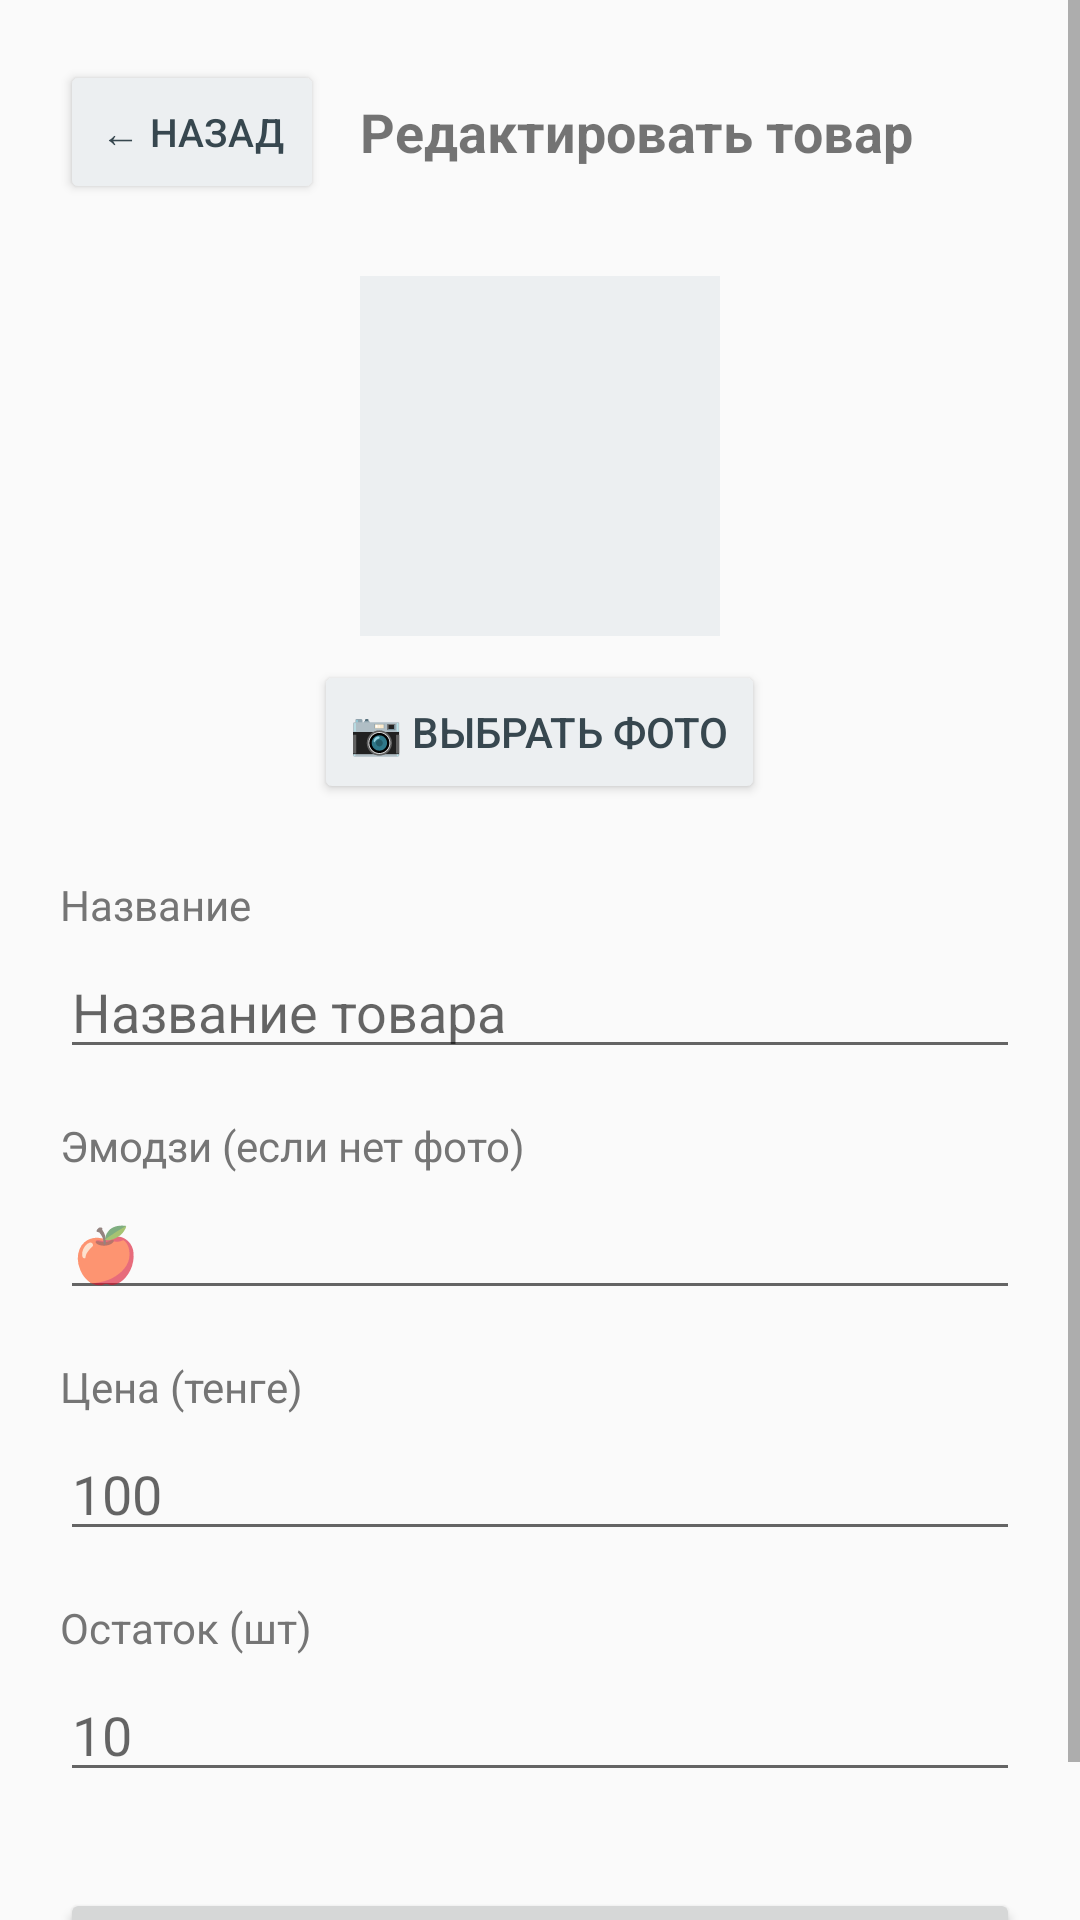

Produce the Android XML layout that renders to this screen, including the resource entries it uses.
<!-- AndroidManifest.xml: application theme Theme.Micromart -->
<!-- res/layout/activity_edit_product.xml -->
<?xml version="1.0" encoding="utf-8"?>
<ScrollView
    xmlns:android="http://schemas.android.com/apk/res/android"
    android:layout_width="match_parent"
    android:layout_height="match_parent"
    android:background="#FAFAFA">

    <LinearLayout
        android:layout_width="match_parent"
        android:layout_height="wrap_content"
        android:orientation="vertical"
        android:padding="20dp">

        
        <LinearLayout
            android:layout_width="match_parent"
            android:layout_height="wrap_content"
            android:orientation="horizontal"
            android:gravity="center_vertical"
            android:layout_marginBottom="24dp">

            <Button
                android:id="@+id/btnBack"
                android:layout_width="wrap_content"
                android:layout_height="wrap_content"
                android:text="← Назад"
                android:textSize="13sp"
                android:backgroundTint="#ECEFF1"
                android:textColor="#37474F"
                android:layout_marginEnd="12dp" />

            <TextView
                android:id="@+id/tvTitle"
                android:layout_width="wrap_content"
                android:layout_height="wrap_content"
                android:text="Редактировать товар"
                android:textSize="18sp"
                android:textStyle="bold" />

        </LinearLayout>

        
        <FrameLayout
            android:layout_width="120dp"
            android:layout_height="120dp"
            android:layout_gravity="center_horizontal"
            android:layout_marginBottom="8dp">

            <ImageView
                android:id="@+id/ivPreview"
                android:layout_width="120dp"
                android:layout_height="120dp"
                android:scaleType="centerCrop"
                android:background="#ECEFF1"
                android:visibility="gone" />

            <TextView
                android:id="@+id/tvEmojiPreview"
                android:layout_width="120dp"
                android:layout_height="120dp"
                android:gravity="center"
                android:textSize="56sp"
                android:background="#ECEFF1" />

        </FrameLayout>

        <Button
            android:id="@+id/btnPickImage"
            android:layout_width="wrap_content"
            android:layout_height="wrap_content"
            android:layout_gravity="center_horizontal"
            android:text="📷 Выбрать фото"
            android:backgroundTint="#ECEFF1"
            android:textColor="#37474F"
            android:layout_marginBottom="24dp" />

        
        <TextView
            android:layout_width="wrap_content"
            android:layout_height="wrap_content"
            android:text="Название"
            android:textSize="14sp"
            android:textColor="#757575"
            android:layout_marginBottom="4dp" />

        <EditText
            android:id="@+id/etName"
            android:layout_width="match_parent"
            android:layout_height="wrap_content"
            android:inputType="text"
            android:hint="Название товара"
            android:layout_marginBottom="16dp" />

        
        <TextView
            android:layout_width="wrap_content"
            android:layout_height="wrap_content"
            android:text="Эмодзи (если нет фото)"
            android:textSize="14sp"
            android:textColor="#757575"
            android:layout_marginBottom="4dp" />

        <EditText
            android:id="@+id/etEmoji"
            android:layout_width="match_parent"
            android:layout_height="wrap_content"
            android:inputType="text"
            android:hint="🍎"
            android:layout_marginBottom="16dp" />

        
        <TextView
            android:layout_width="wrap_content"
            android:layout_height="wrap_content"
            android:text="Цена (тенге)"
            android:textSize="14sp"
            android:textColor="#757575"
            android:layout_marginBottom="4dp" />

        <EditText
            android:id="@+id/etPrice"
            android:layout_width="match_parent"
            android:layout_height="wrap_content"
            android:inputType="number"
            android:hint="100"
            android:layout_marginBottom="16dp" />

        
        <TextView
            android:layout_width="wrap_content"
            android:layout_height="wrap_content"
            android:text="Остаток (шт)"
            android:textSize="14sp"
            android:textColor="#757575"
            android:layout_marginBottom="4dp" />

        <EditText
            android:id="@+id/etStock"
            android:layout_width="match_parent"
            android:layout_height="wrap_content"
            android:inputType="number"
            android:hint="10"
            android:layout_marginBottom="32dp" />

        <Button
            android:id="@+id/btnSave"
            android:layout_width="match_parent"
            android:layout_height="wrap_content"
            android:text="Сохранить"
            android:textSize="16sp" />

    </LinearLayout>
</ScrollView>
<!-- resources referenced by this layout -->
<resources>
  <style name="Theme.Micromart" parent="Theme.MaterialComponents.DayNight.NoActionBar">
          <item name="colorPrimary">@color/primary</item>
          <item name="colorPrimaryVariant">@color/primary_dark</item>
          <item name="colorOnPrimary">@color/white</item>
          <item name="colorSecondary">@color/accent</item>
          <item name="colorOnSecondary">@color/white</item>
          <item name="android:windowBackground">@color/surface_bg</item>
          
          
          <item name="materialButtonStyle">@style/Widget.Micromart.Button</item>
          <item name="cardViewStyle">@style/Widget.Micromart.Card</item>
      </style>
  <color name="primary">#FF6B00</color>
  <color name="primary_dark">#E66000</color>
  <color name="white">#FFFFFFFF</color>
  <color name="accent">#FF6B00</color>
  <color name="surface_bg">#F9F5F2</color>
  <style name="Widget.Micromart.Button" parent="Widget.MaterialComponents.Button">
          <item name="cornerRadius">24dp</item>
          <item name="android:insetTop">0dp</item>
          <item name="android:insetBottom">0dp</item>
          <item name="android:paddingTop">12dp</item>
          <item name="android:paddingBottom">12dp</item>
          <item name="android:textAllCaps">false</item>
          <item name="android:fontFamily">sans-serif-medium</item>
      </style>
  <style name="Widget.Micromart.Card" parent="Widget.MaterialComponents.CardView">
          <item name="cardCornerRadius">24dp</item>
          <item name="cardElevation">2dp</item>
          <item name="android:layout_margin">8dp</item>
      </style>
</resources>
